Run: headless pygame with SDL's dummy video driver; simulated clock (each Clock.tick advances the game by its frame time, no real sleeping); random seed 0; keys injected as events and as key.get_pressed() state; no mouse input.
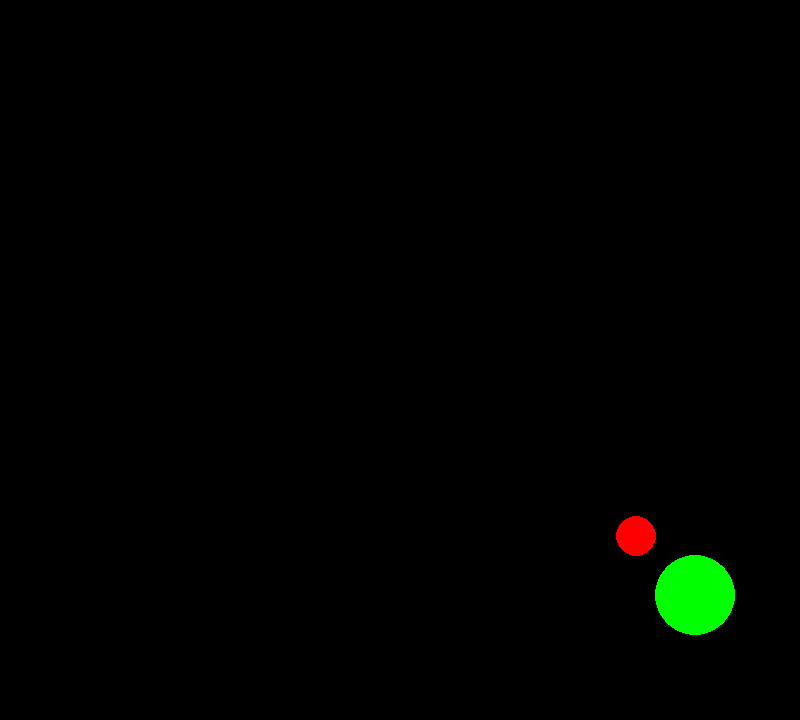
Frame 1 of 4 · flips 1–60 · no input
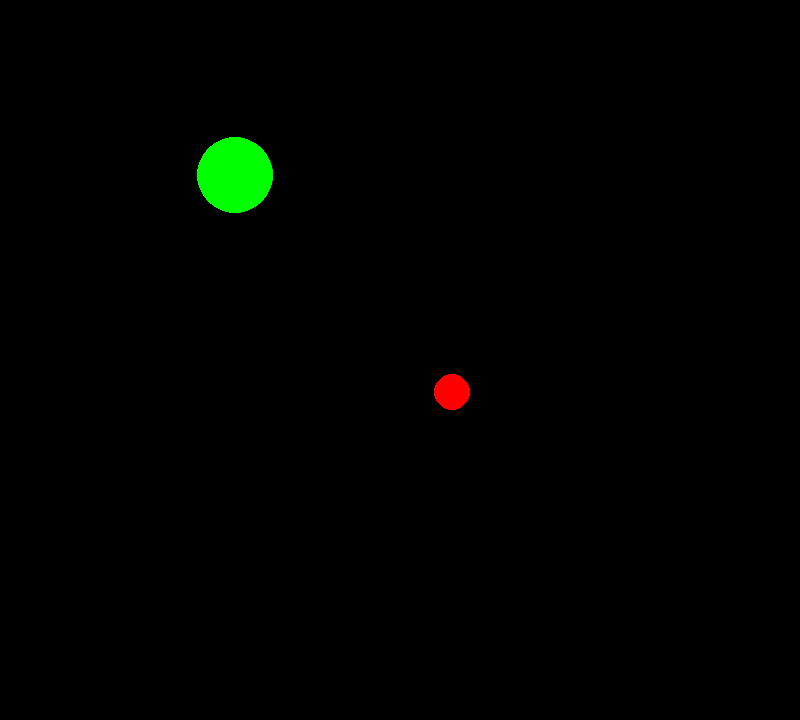
Frame 2 of 4 · flips 61–180 · tapped SPACE, RETURN · held RIGHT (→), D
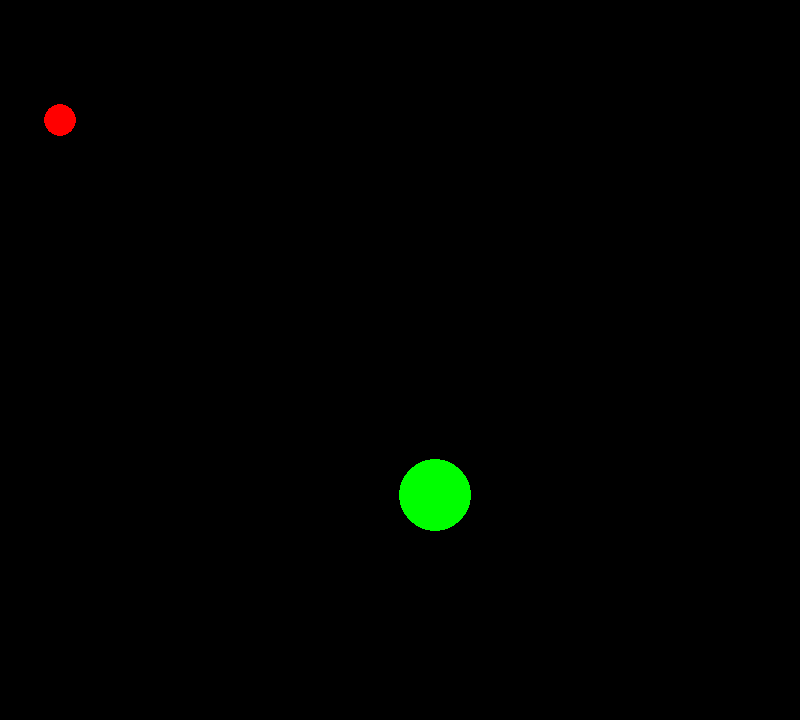
Frame 3 of 4 · flips 181–300 · held DOWN (↓), S
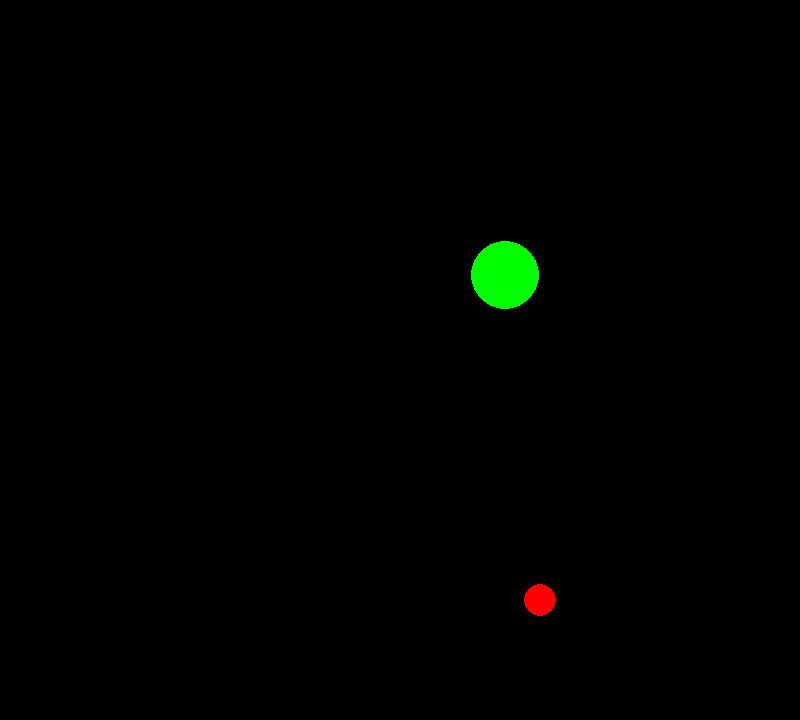
Frame 4 of 4 · flips 301–420 · held LEFT (←), A, UP (↑), W

The pygame program that drew these frames:

import os
import pygame
clear = lambda: os.system('cls')

import pygame
import sys

class Pelota:
    def __init__(self, radio, masa, velocidad, x, y, color):
        self.radio = radio
        self.masa = masa
        self.velocidad = velocidad  
        self.x = x
        self.y = y
        self.aceleracion = 2
        self.color = color

    def ShowPelota(self, pantalla):
        pygame.draw.circle(pantalla, self.color, (int(self.x), int(self.y)), self.radio)

    def actualizar(self, size):
        # vertical
        if self.y + self.radio > size[1] or self.y - self.radio < 0:
            self.radio -= 1
            self.velocidad[1] = -self.velocidad[1]  #se invierte la direccion

        #horizontal
        if self.x + self.radio > size[0] or self.x - self.radio < 0:
            self.radio -= 1
            self.velocidad[0] = -self.velocidad[0]  

        # Actualizar posición
        self.x += self.velocidad[0]
        self.y += self.velocidad[1]



    def checkcollision(self):
        pass

# Main loop
def main():
    pygame.init()

    ancho, alto = 800, 720
    pantalla = pygame.display.set_mode((ancho, alto))
    pygame.display.set_caption("Pelota con Rebote")


    pelota = Pelota(20, 1, [4, 4], 400, 300,(255,0,0))
    pelota2 = Pelota(40, 1, [5,5], 400, 300,(0,255,0))


    while True:
        for evento in pygame.event.get():
            if evento.type == pygame.QUIT:
                pygame.quit()
                sys.exit()
        pantalla.fill((0, 0, 0))  

        pelota.ShowPelota(pantalla)  
        pelota2.ShowPelota(pantalla)


        pelota.checkcollision()
        pelota2.checkcollision()

        pelota.actualizar((ancho, alto))
        pelota2.actualizar((ancho,alto))





        pygame.display.flip()  
        pygame.time.Clock().tick(60)


if __name__ == "__main__":
    main()
